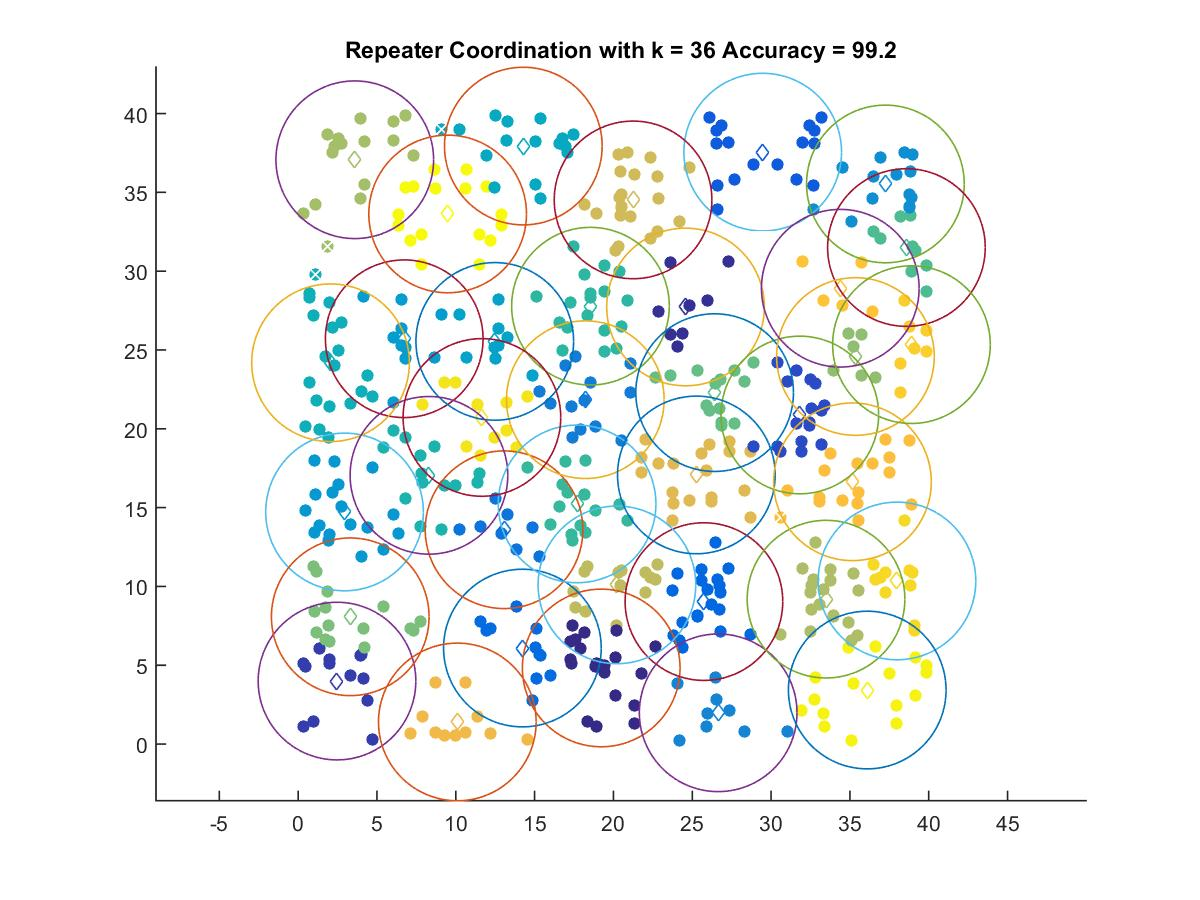

Source data for this figure (header and first rows):
19.224, 4.8285
24.57, 27.73
2.463, 3.997
31.82, 20.88
29.47, 37.55
25.74, 9.039
14.22, 6.091
13.06, 13.6
18.21, 21.85
26.64, 1.984
37.25, 35.53
2.942, 14.72
6.728, 25.71
12.47, 25.54
14.28, 37.94
2.054, 24.19
8.296, 17.05
18.54, 27.78
17.69, 15.23
38.59, 31.5
26.42, 22.3
3.303, 8.075
35.35, 24.59
3.591, 37.07
33.49, 9.194
20.22, 10.1
21.25, 34.52
25.26, 17.07
10.1, 1.404
35.16, 16.64
34.39, 28.92
38.91, 25.34
37.99, 10.35
11.66, 20.72
36.1, 3.428
9.483, 33.63
